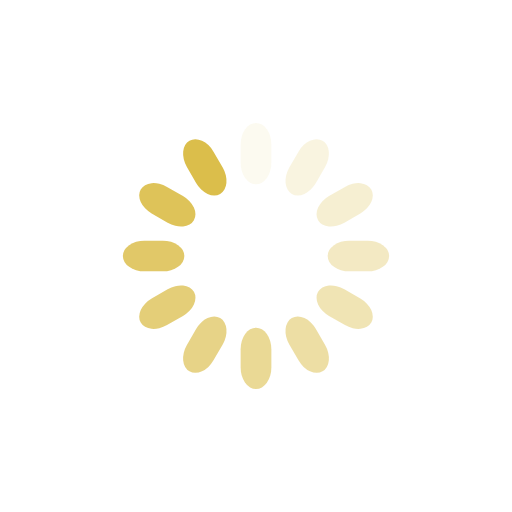
t = 0.00 s
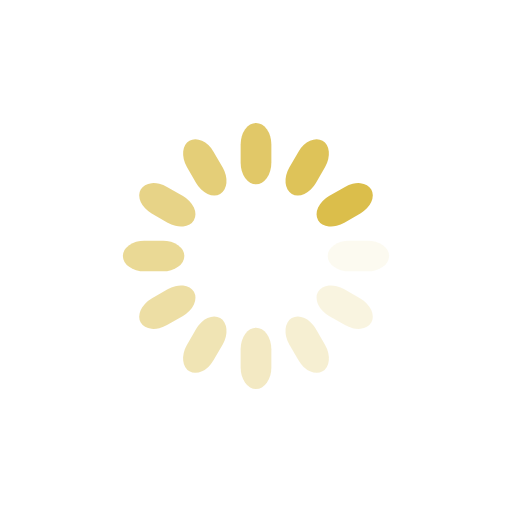
t = 0.25 s
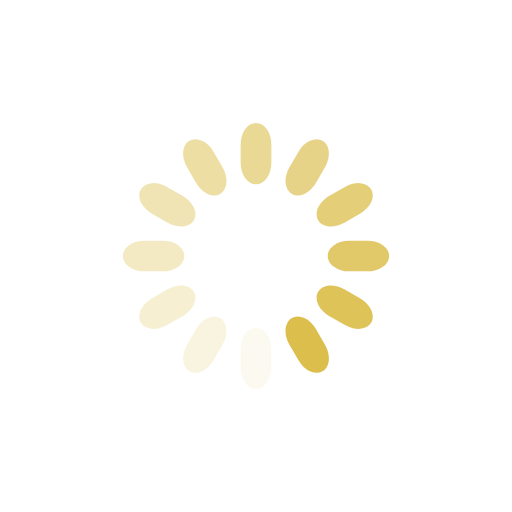
t = 0.50 s
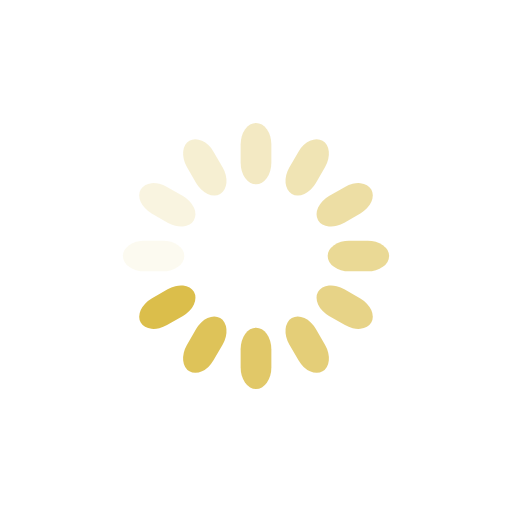
t = 0.75 s

The animated SVG that drew these frames (rendered in a browser with its animation timeline set to each time). Animation: 12 SMIL elements (animate=12); one cycle of 1.00 s, repeats indefinitely.

<?xml version="1.0" encoding="utf-8"?>
<svg xmlns="http://www.w3.org/2000/svg" xmlns:xlink="http://www.w3.org/1999/xlink" style="margin: auto; background: rgba(255, 255, 255, 0); display: block; shape-rendering: auto;" width="200px" height="200px" viewBox="0 0 100 100" preserveAspectRatio="xMidYMid">
<g transform="rotate(0 50 50)">
  <rect x="47" y="24" rx="3" ry="4.2" width="6" height="12" fill="#dbbe4b">
    <animate attributeName="opacity" values="1;0" keyTimes="0;1" dur="1s" begin="-0.9166666666666666s" repeatCount="indefinite"></animate>
  </rect>
</g><g transform="rotate(30 50 50)">
  <rect x="47" y="24" rx="3" ry="4.2" width="6" height="12" fill="#dbbe4b">
    <animate attributeName="opacity" values="1;0" keyTimes="0;1" dur="1s" begin="-0.8333333333333334s" repeatCount="indefinite"></animate>
  </rect>
</g><g transform="rotate(60 50 50)">
  <rect x="47" y="24" rx="3" ry="4.2" width="6" height="12" fill="#dbbe4b">
    <animate attributeName="opacity" values="1;0" keyTimes="0;1" dur="1s" begin="-0.75s" repeatCount="indefinite"></animate>
  </rect>
</g><g transform="rotate(90 50 50)">
  <rect x="47" y="24" rx="3" ry="4.2" width="6" height="12" fill="#dbbe4b">
    <animate attributeName="opacity" values="1;0" keyTimes="0;1" dur="1s" begin="-0.6666666666666666s" repeatCount="indefinite"></animate>
  </rect>
</g><g transform="rotate(120 50 50)">
  <rect x="47" y="24" rx="3" ry="4.2" width="6" height="12" fill="#dbbe4b">
    <animate attributeName="opacity" values="1;0" keyTimes="0;1" dur="1s" begin="-0.5833333333333334s" repeatCount="indefinite"></animate>
  </rect>
</g><g transform="rotate(150 50 50)">
  <rect x="47" y="24" rx="3" ry="4.2" width="6" height="12" fill="#dbbe4b">
    <animate attributeName="opacity" values="1;0" keyTimes="0;1" dur="1s" begin="-0.5s" repeatCount="indefinite"></animate>
  </rect>
</g><g transform="rotate(180 50 50)">
  <rect x="47" y="24" rx="3" ry="4.2" width="6" height="12" fill="#dbbe4b">
    <animate attributeName="opacity" values="1;0" keyTimes="0;1" dur="1s" begin="-0.4166666666666667s" repeatCount="indefinite"></animate>
  </rect>
</g><g transform="rotate(210 50 50)">
  <rect x="47" y="24" rx="3" ry="4.2" width="6" height="12" fill="#dbbe4b">
    <animate attributeName="opacity" values="1;0" keyTimes="0;1" dur="1s" begin="-0.3333333333333333s" repeatCount="indefinite"></animate>
  </rect>
</g><g transform="rotate(240 50 50)">
  <rect x="47" y="24" rx="3" ry="4.2" width="6" height="12" fill="#dbbe4b">
    <animate attributeName="opacity" values="1;0" keyTimes="0;1" dur="1s" begin="-0.25s" repeatCount="indefinite"></animate>
  </rect>
</g><g transform="rotate(270 50 50)">
  <rect x="47" y="24" rx="3" ry="4.2" width="6" height="12" fill="#dbbe4b">
    <animate attributeName="opacity" values="1;0" keyTimes="0;1" dur="1s" begin="-0.16666666666666666s" repeatCount="indefinite"></animate>
  </rect>
</g><g transform="rotate(300 50 50)">
  <rect x="47" y="24" rx="3" ry="4.2" width="6" height="12" fill="#dbbe4b">
    <animate attributeName="opacity" values="1;0" keyTimes="0;1" dur="1s" begin="-0.08333333333333333s" repeatCount="indefinite"></animate>
  </rect>
</g><g transform="rotate(330 50 50)">
  <rect x="47" y="24" rx="3" ry="4.2" width="6" height="12" fill="#dbbe4b">
    <animate attributeName="opacity" values="1;0" keyTimes="0;1" dur="1s" begin="0s" repeatCount="indefinite"></animate>
  </rect>
</g>
<!-- [ldio] generated by https://loading.io/ --></svg>
